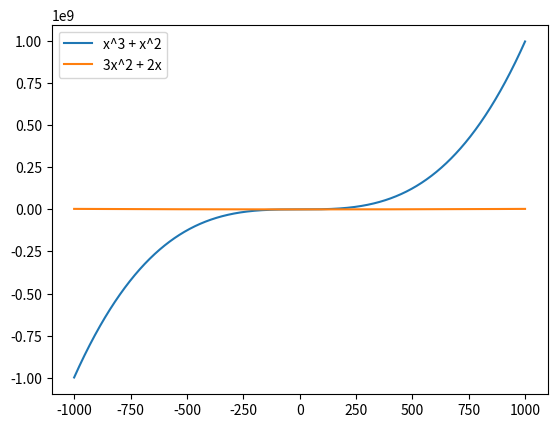

Write Python code to recreate this figure.
import numpy
import matplotlib.pyplot as plt

def sigmoid(z):
    denominator = 1 + numpy.exp(-z)
    return 1 / denominator

def sigmoid_prime(z):
    return sigmoid(z)*(1-sigmoid(z))

if __name__ == '__main__':
    x = [i for i in range(-1000, 1000)]
    y = [(j * j * j) + (j * j) for j in x ]

    y2 = [((3 * j * j) + (2 * j))for j in x]
 
    plt.plot(x, y, label = "x^3 + x^2")
    plt.plot(x, y2, label = "3x^2 + 2x")

    plt.legend()
    plt.show()

